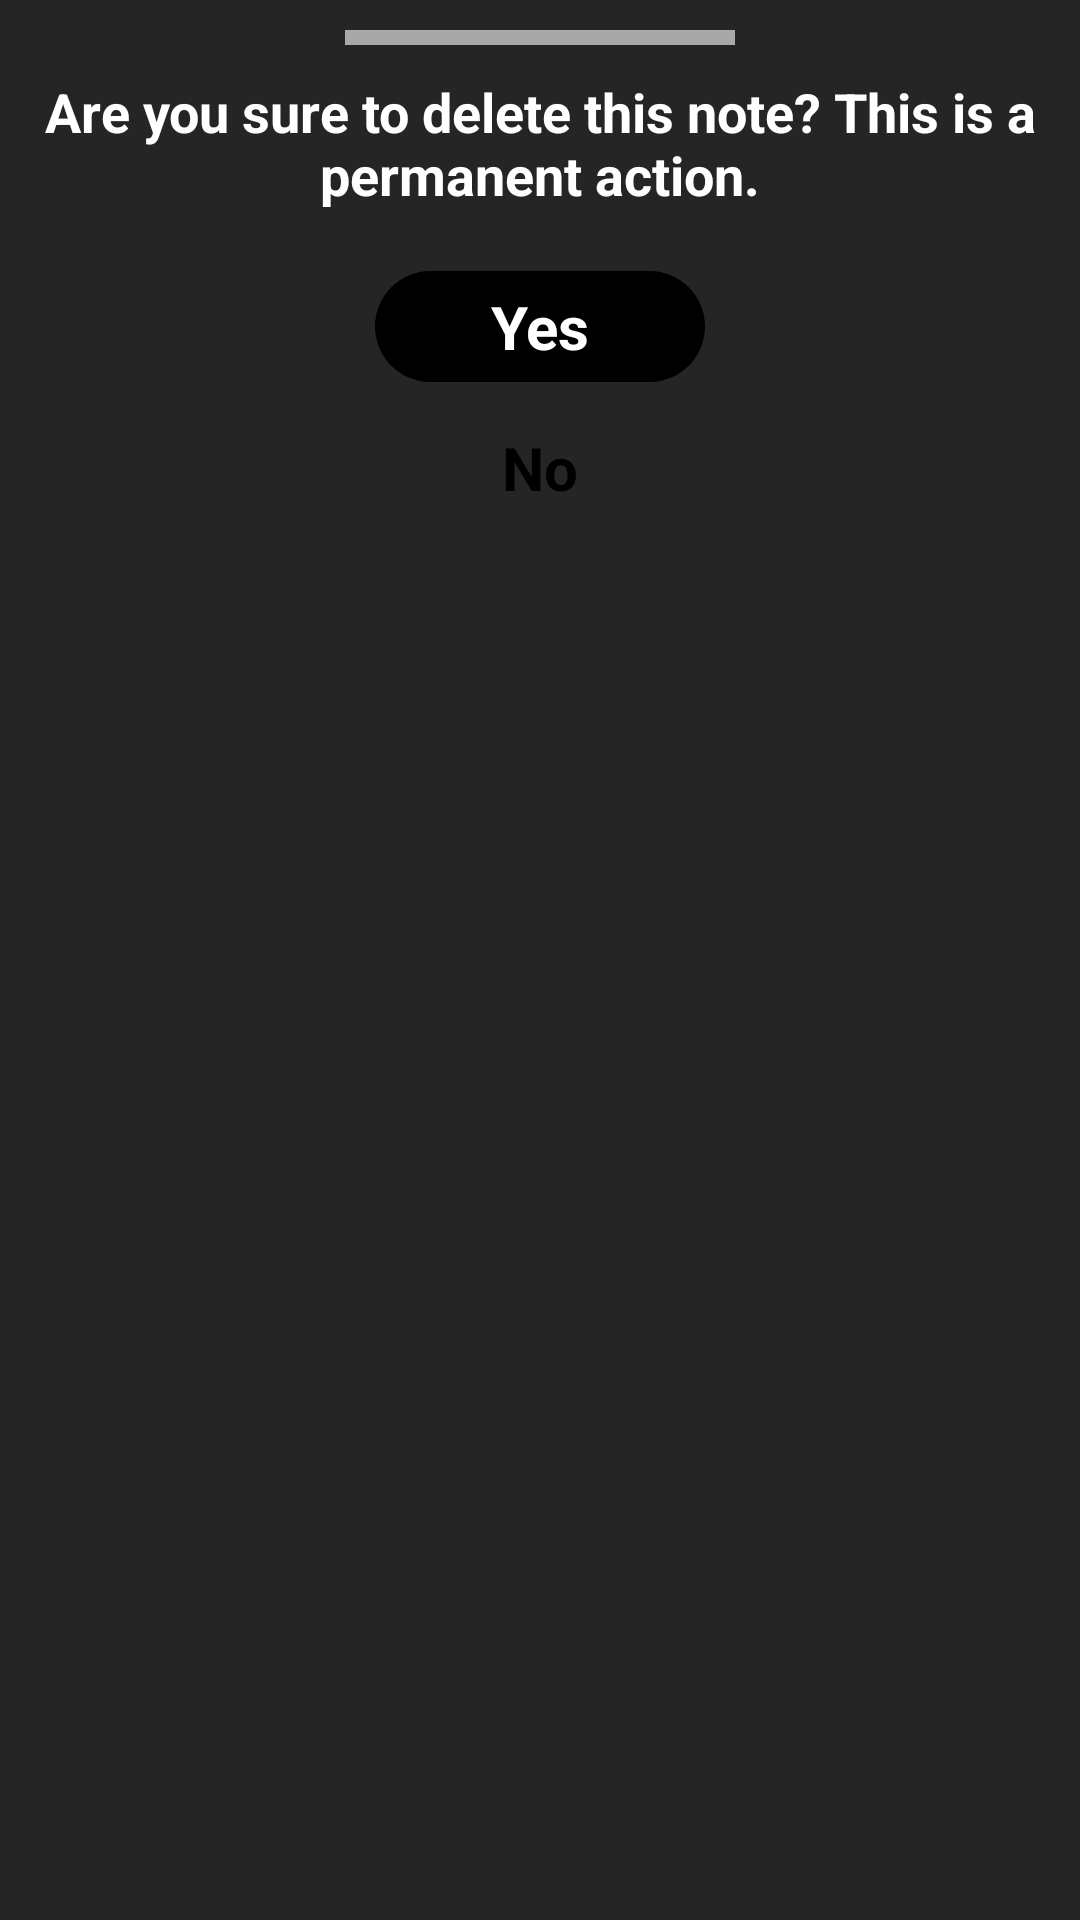

Reconstruct the res/layout file that produces this screen, plus the resources it refers to.
<!-- AndroidManifest.xml: application theme Theme.NotesApp -->
<!-- res/layout/dialog_delete.xml -->
<?xml version="1.0" encoding="utf-8"?>
<LinearLayout xmlns:android="http://schemas.android.com/apk/res/android"
    android:layout_width="match_parent"
    android:orientation="vertical"
    android:background="#252525"
    android:layout_height="match_parent">

    <View
        android:id="@+id/navSliderEditNotes"
        android:layout_width="130dp"
        android:layout_height="5dp"
        android:background="#A8A8A8"
        android:layout_gravity="center"
        android:layout_margin="10dp"/>

    <TextView
        android:layout_width="match_parent"
        android:textColor="@color/white"
        android:layout_height="wrap_content"
        android:textStyle="bold|normal"
        android:textSize="18sp"
        android:text="Are you sure to delete this note? This is a permanent action."
        android:gravity="center"
        android:fontFamily="sans-serif"/>

    <TextView
        android:id="@+id/btnYesEditNotes"
        android:layout_width="110dp"
        android:layout_height="wrap_content"
        android:layout_marginTop="20dp"
        android:layout_marginStart="20dp"
        android:textSize="20sp"
        android:padding="5dp"
        android:layout_marginEnd="20dp"
        android:gravity="center"
        android:layout_gravity="center"
        android:background="@drawable/yes_btn"
        android:textColor="@color/white"
        android:textStyle="bold"
        android:text="Yes"/>

    <TextView
        android:id="@+id/btnNoEditNotes"
        android:layout_width="110dp"
        android:gravity="center"
        android:textSize="20sp"
        android:layout_gravity="center"
        android:padding="5dp"
        android:textStyle="bold"
        android:layout_height="wrap_content"
        android:layout_marginStart="20dp"
        android:background="@drawable/no_btn"
        android:layout_marginEnd="20dp"
        android:layout_marginTop="10dp"
        android:layout_marginBottom="30dp"
        android:textColor="@color/black"
        android:text="No"/>

</LinearLayout>
<!-- resources referenced by this layout -->
<resources>
  <color name="black">#000000</color>
  <color name="white">#FFFFFFFF</color>
  <!-- drawable yes_btn (drawable) -->
  <?xml version="1.0" encoding="utf-8"?>
  <shape xmlns:android="http://schemas.android.com/apk/res/android">
      <solid android:color="@color/black"/>
      <corners android:radius="150dp"/>
  </shape>
  <style name="Theme.NotesApp" parent="Base.Theme.NotesApp" />
  <style name="Base.Theme.NotesApp" parent="Theme.MaterialComponents.DayNight.NoActionBar">
          <item name="colorPrimaryVariant">@color/colorPrimary</item>
          <item name="colorPrimary">#0823CD</item>
          <item name="colorOnPrimary">@color/white</item>
          <item name="colorSecondary" />
          <item name="colorSecondaryVariant" />
          <item name="colorOnSecondary" />
  
          
          <item name="android:statusBarColor" tools:targetApi="l">#FFFBDA00</item>
      </style>
  <color name="colorPrimary">#FFFBDA00</color>
</resources>
